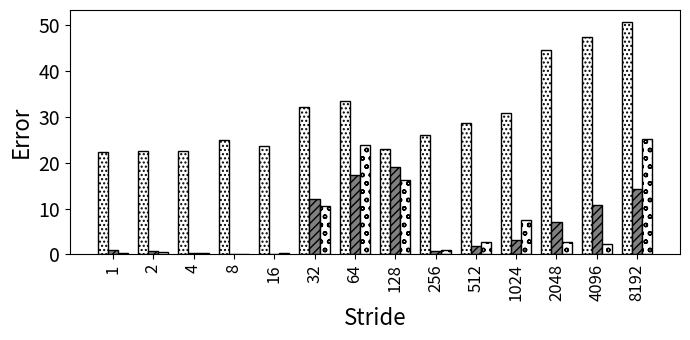

The matplotlib source for this figure:
import random
import matplotlib
import matplotlib.pyplot as plt
from matplotlib import style

import numpy as np
import matplotlib.patches as mpatches

#plt.rcdefaults()
fig, ax = plt.subplots()

fig.set_size_inches(7, 3.5)


#stride = ['stride-1', 'stride-2', 'stride-4', 'stride-8', 'stride-16', 'stride-32', 'stride-64', 'stride-128', 'stride-256', 'stride-512', 'stride-1024', 'stride-2048', 'stride-4096', 'stride-8192']
stride = ['1', '2', '4', '8', '16', '32', '64', '128', '256', '512', '1024', '2048', '4096', '8192']

bwell=[22.3954356099408, 22.5176675214518, 22.4282321518222, 24.9018316743647, 23.7238388022324, 32.09963149112, 33.4483913038663, 22.8646465843231, 26.030600844553, 28.6998503267258, 30.8921873894275, 44.4819499715748, 47.3210432624879, 50.6985813812601]
slake=[0.942629933552316, 0.850858274630431, 0.34750816951128, 0.123048404365821, 0.165964101278035, 12.0288514622902, 17.355905724715, 19.1235843392203, 0.700340637551477, 1.94171101516216, 3.20042622788323, 7.10905545515077, 10.6857051399305, 14.2463558131366]
clake=[0.429032828242251, 0.562991853593156, 0.405719431077096, 0.192588381459136, 0.363073454529105, 10.5514889453565, 23.9245333299494, 16.2171437150793, 0.954953092290595, 2.74468029143323, 7.58648231794646, 2.68796004206099, 2.22642170604726, 25.0642648864334]


def average(lst):
    return sum(lst) / len(lst)

print("accurcy")
print("Broadwell showed {:.1f}".format((100-average(bwell)))+"\% accuracy, Sky Lake showed {:.1f}".format((100-average(slake)))+"\% accuracy, and Cascade Lake showed {:.1f}".format((100-average(slake)))+"\% accuracy")



barwidth=.25
# Set position of bar on X axis
r1 = np.arange(len(bwell))
r2 = [x + barwidth for x in r1]
r3 = [x + barwidth for x in r2]


x_pos = np.arange(len(stride))  # the label locations
#ax.barh(x_pos, read, hatch='....', color='white', edgecolor='black')
#rects1 = plt.bar(x, traffic, .8, hatch='....', color='white', edgecolor='black')
plt.bar(r1, bwell, width=barwidth, hatch='....', color='white', edgecolor='black', label='Broadwell')
plt.bar(r2, slake, width=barwidth, hatch='////', color='grey', edgecolor='black', label='Sky Lake')
plt.bar(r3, clake, width=barwidth, hatch='oo', color='white', edgecolor='black', label='Cascade Lake')

#plt.legend(handlelength=3, fontsize=12)

#plt.legend(loc="upper right", fontsize=12)


ax.set_ylabel('Error', fontsize=16)
ax.set_xlabel('Stride', fontsize=16)


#plt.title('', fontsize=18)
#ax.set_xticks(x_pos)

plt.yticks(fontsize=14)
#plt.yticks(np.arange(0, 100, 10), fontsize=14)
#ax.get_yaxis().get_major_formatter().set_scientific(False)

plt.xticks([r + barwidth for r in range(len(bwell))], stride, fontsize=12, rotation=90)

#plt.xticks(rotation=90, fontsize=14)
#ax.set_xticklabels(stride, fontsize=12)

#ax.invert_yaxis()
plt.tight_layout()

plt.show()
fig.savefig('5_init_pref.png', dpi=100)

# Example data
